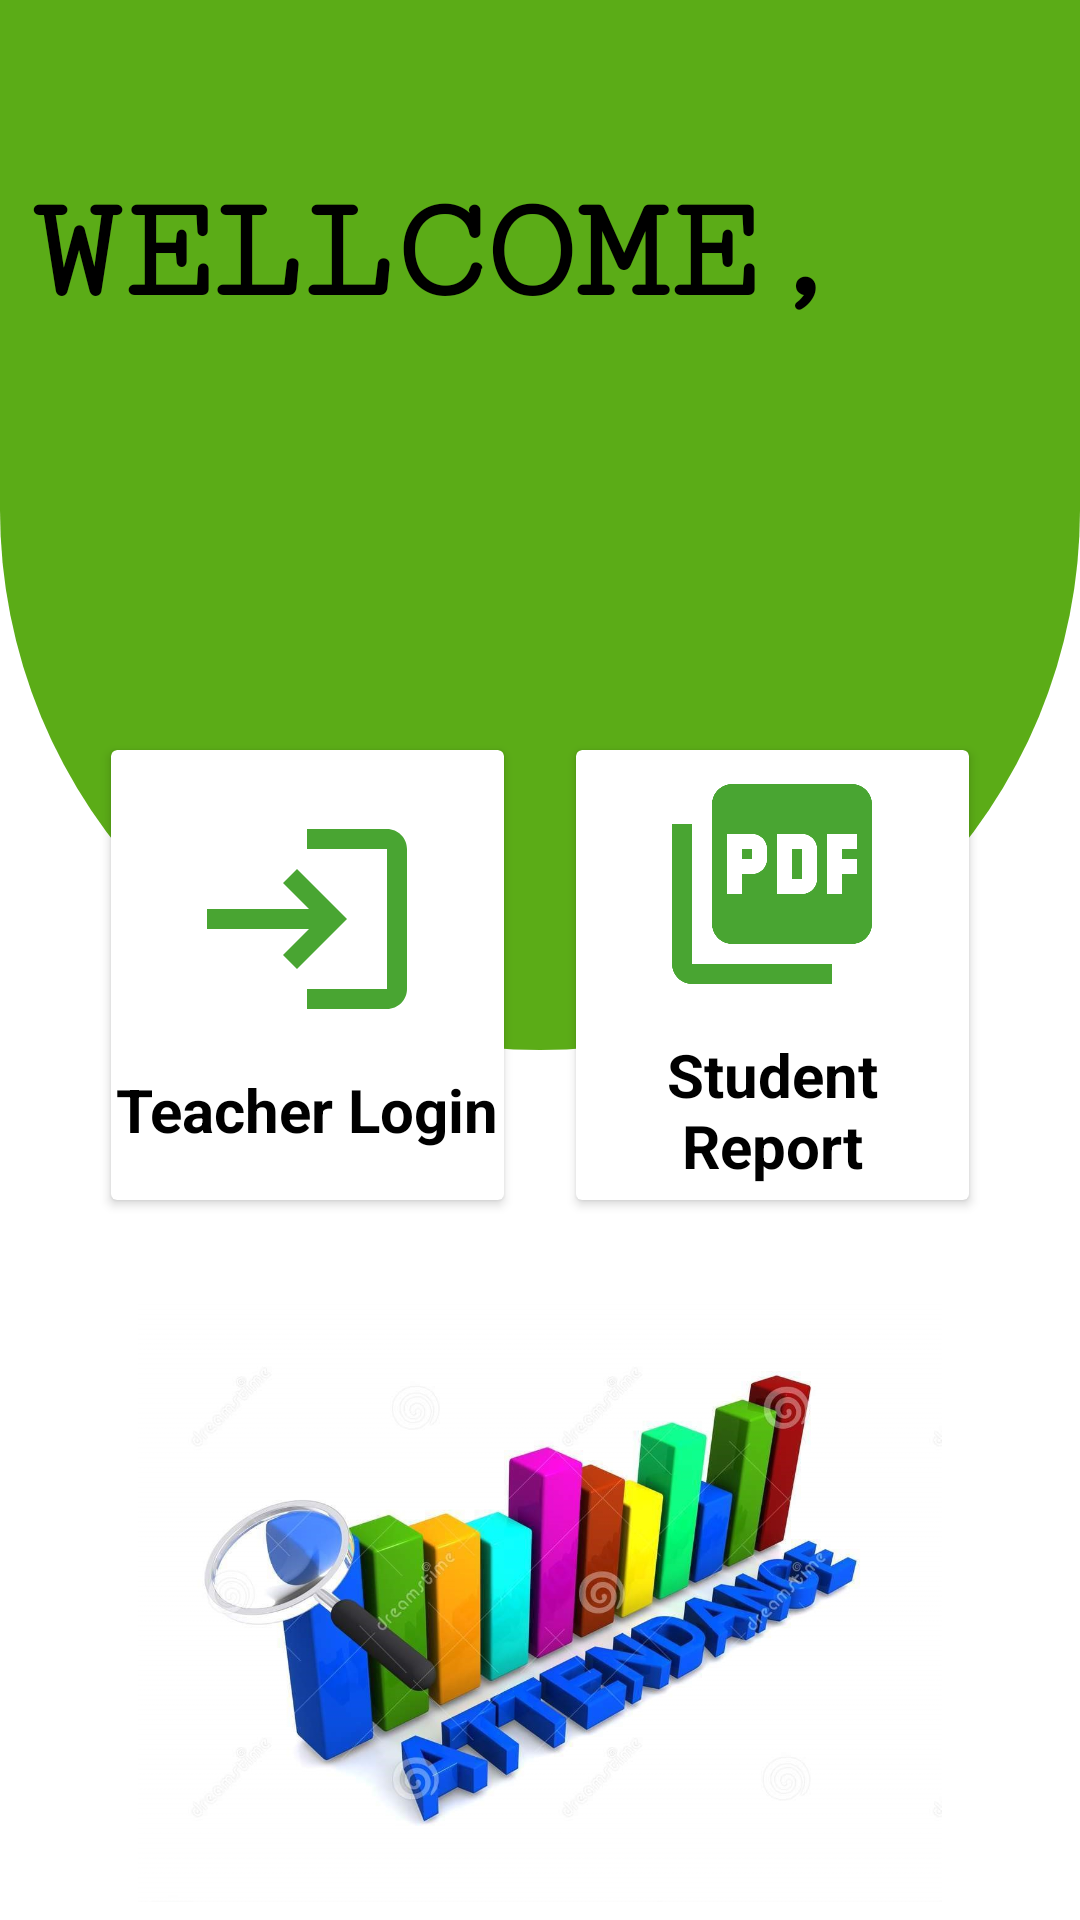

Layout XML and referenced resources for this Android screen:
<!-- AndroidManifest.xml: application theme Theme.Hemanth2 -->
<!-- res/layout/activity_login.xml -->
<?xml version="1.0" encoding="utf-8"?>
<androidx.constraintlayout.widget.ConstraintLayout xmlns:android="http://schemas.android.com/apk/res/android"
    xmlns:app="http://schemas.android.com/apk/res-auto"
    xmlns:tools="http://schemas.android.com/tools"
    android:layout_width="match_parent"
    android:layout_height="match_parent"
    tools:context=".Login">

    <ImageView
        android:layout_width="match_parent"
        android:layout_height="350dp"
        android:background="@drawable/background"
        app:layout_constraintBottom_toBottomOf="parent"
        app:layout_constraintTop_toTopOf="parent"
        app:layout_constraintEnd_toEndOf="parent"

        app:layout_constraintVertical_bias="0.0"
        tools:layout_editor_absoluteX="0dp" />

    <androidx.constraintlayout.widget.ConstraintLayout
        android:layout_width="match_parent"
        android:layout_height="match_parent"
        tools:layout_editor_absoluteX="102dp"
        tools:layout_editor_absoluteY="0dp">

        <TextView
            android:layout_width="wrap_content"
            android:layout_height="wrap_content"
            android:fontFamily="serif-monospace"
            android:text="WELLCOME,"
            android:textColor="@color/black"
            android:textSize="50dp"
            android:textStyle="bold"
            app:layout_constraintBottom_toBottomOf="parent"
            app:layout_constraintEnd_toEndOf="parent"
            app:layout_constraintHorizontal_bias="0.114"
            app:layout_constraintStart_toStartOf="parent"
            app:layout_constraintTop_toTopOf="parent"
            app:layout_constraintVertical_bias="0.097" />


        <GridLayout
            android:id="@+id/gridLayout"
            android:layout_width="match_parent"
            android:layout_height="wrap_content"
            android:layout_marginLeft="25dp"
            android:layout_marginTop="10dp"
            android:layout_marginRight="25dp"
            android:columnCount="2"
            android:rowCount="1"
            app:layout_constraintBottom_toBottomOf="parent"
            app:layout_constraintEnd_toEndOf="parent"
            app:layout_constraintStart_toStartOf="parent"
            app:layout_constraintTop_toTopOf="parent">

            <androidx.cardview.widget.CardView
                android:id="@+id/Teacher_login"
                android:layout_width="100dp"
                android:layout_height="150dp"
                android:layout_row="0"
                android:layout_rowWeight="1"
                android:layout_column="0"
                android:layout_columnWeight="2"
                android:layout_margin="12dp"
                android:elevation="20dp">

                <LinearLayout
                    android:layout_width="match_parent"
                    android:layout_height="match_parent"
                    android:gravity="center"
                    android:orientation="vertical">

                    <ImageView
                        android:layout_width="80dp"
                        android:layout_height="80dp"
                        android:layout_gravity="center_horizontal"
                        android:layout_marginBottom="10dp"
                        android:src="@drawable/baseline_login_24" />

                    <TextView
                        android:layout_width="wrap_content"
                        android:layout_height="wrap_content"
                        android:gravity="center_horizontal"
                        android:text="Teacher Login"
                        android:textColor="@color/black"
                        android:textSize="20dp"
                        android:textStyle="bold" />
                </LinearLayout>

            </androidx.cardview.widget.CardView>

            <androidx.cardview.widget.CardView
                android:id="@+id/student_report"
                android:layout_width="100dp"
                android:layout_height="150dp"
                android:layout_row="0"
                android:layout_rowWeight="1"
                android:layout_column="1"
                android:layout_columnWeight="2"
                android:layout_margin="12dp"
                android:elevation="12dp">

                <LinearLayout
                    android:layout_width="match_parent"
                    android:layout_height="match_parent"
                    android:gravity="center"
                    android:orientation="vertical">

                    <ImageView
                        android:layout_width="80dp"
                        android:layout_height="80dp"
                        android:layout_gravity="center_horizontal"
                        android:layout_marginBottom="10dp"
                        android:src="@drawable/baseline_picture_as_pdf_24" />

                    <TextView
                        android:layout_width="wrap_content"
                        android:layout_height="wrap_content"
                        android:gravity="center_horizontal"
                        android:text="Student Report"
                        android:textColor="@color/black"
                        android:textSize="20dp"
                        android:textStyle="bold" />
                </LinearLayout>


            </androidx.cardview.widget.CardView>
        </GridLayout>

        <ImageView
            android:layout_width="match_parent"
            android:layout_height="200dp"
            android:src="@drawable/h2"
            app:layout_constraintBottom_toBottomOf="parent"
            app:layout_constraintTop_toTopOf="parent"
            app:layout_constraintVertical_bias="0.986"
            tools:layout_editor_absoluteX="0dp" />


    </androidx.constraintlayout.widget.ConstraintLayout>


</androidx.constraintlayout.widget.ConstraintLayout>
<!-- resources referenced by this layout -->
<resources>
  <color name="black">#FF000000</color>
  <!-- drawable background (drawable) -->
  <?xml version="1.0" encoding="utf-8"?>
  <shape xmlns:android="http://schemas.android.com/apk/res/android"
      android:shape="rectangle">
          <solid android:color="@color/colorAccent"></solid>
          <corners android:bottomLeftRadius="255dp"
              android:bottomRightRadius="255dp"/>
  </shape>
  <!-- drawable baseline_login_24 (drawable) -->
  <vector android:autoMirrored="true" android:height="24dp"
      android:tint="#49A532" android:viewportHeight="24"
      android:viewportWidth="24" android:width="24dp" xmlns:android="http://schemas.android.com/apk/res/android">
      <path android:fillColor="@android:color/white" android:pathData="M11,7L9.6,8.4l2.6,2.6H2v2h10.2l-2.6,2.6L11,17l5,-5L11,7zM20,19h-8v2h8c1.1,0 2,-0.9 2,-2V5c0,-1.1 -0.9,-2 -2,-2h-8v2h8V19z"/>
  </vector>
  <!-- drawable baseline_picture_as_pdf_24 (drawable) -->
  <vector android:height="24dp" android:tint="#49A532"
      android:viewportHeight="24" android:viewportWidth="24"
      android:width="24dp" xmlns:android="http://schemas.android.com/apk/res/android">
      <path android:fillColor="@android:color/white" android:pathData="M20,2L8,2c-1.1,0 -2,0.9 -2,2v12c0,1.1 0.9,2 2,2h12c1.1,0 2,-0.9 2,-2L22,4c0,-1.1 -0.9,-2 -2,-2zM11.5,9.5c0,0.83 -0.67,1.5 -1.5,1.5L9,11v2L7.5,13L7.5,7L10,7c0.83,0 1.5,0.67 1.5,1.5v1zM16.5,11.5c0,0.83 -0.67,1.5 -1.5,1.5h-2.5L12.5,7L15,7c0.83,0 1.5,0.67 1.5,1.5v3zM20.5,8.5L19,8.5v1h1.5L20.5,11L19,11v2h-1.5L17.5,7h3v1.5zM9,9.5h1v-1L9,8.5v1zM4,6L2,6v14c0,1.1 0.9,2 2,2h14v-2L4,20L4,6zM14,11.5h1v-3h-1v3z"/>
  </vector>
  <!-- drawable h2: jpg bitmap (drawable, 109053 bytes) -->
  <style name="Theme.Hemanth2" parent="Theme.MaterialComponents.DayNight.NoActionBar">
          
          <item name="colorPrimary">#52AE06</item>
          <item name="colorPrimaryVariant">#448E06</item>
          <item name="colorOnPrimary">#65BD1B</item>
          
          <item name="colorSecondary">#61BF12</item>
          <item name="colorSecondaryVariant">#558B2F</item>
          <item name="colorOnSecondary">@color/white</item>
          
          <item name="android:statusBarColor">?attr/colorPrimaryVariant</item>
          
      </style>
  <color name="colorAccent">#5BAC17</color>
  <color name="white">#FFFFFFFF</color>
</resources>
